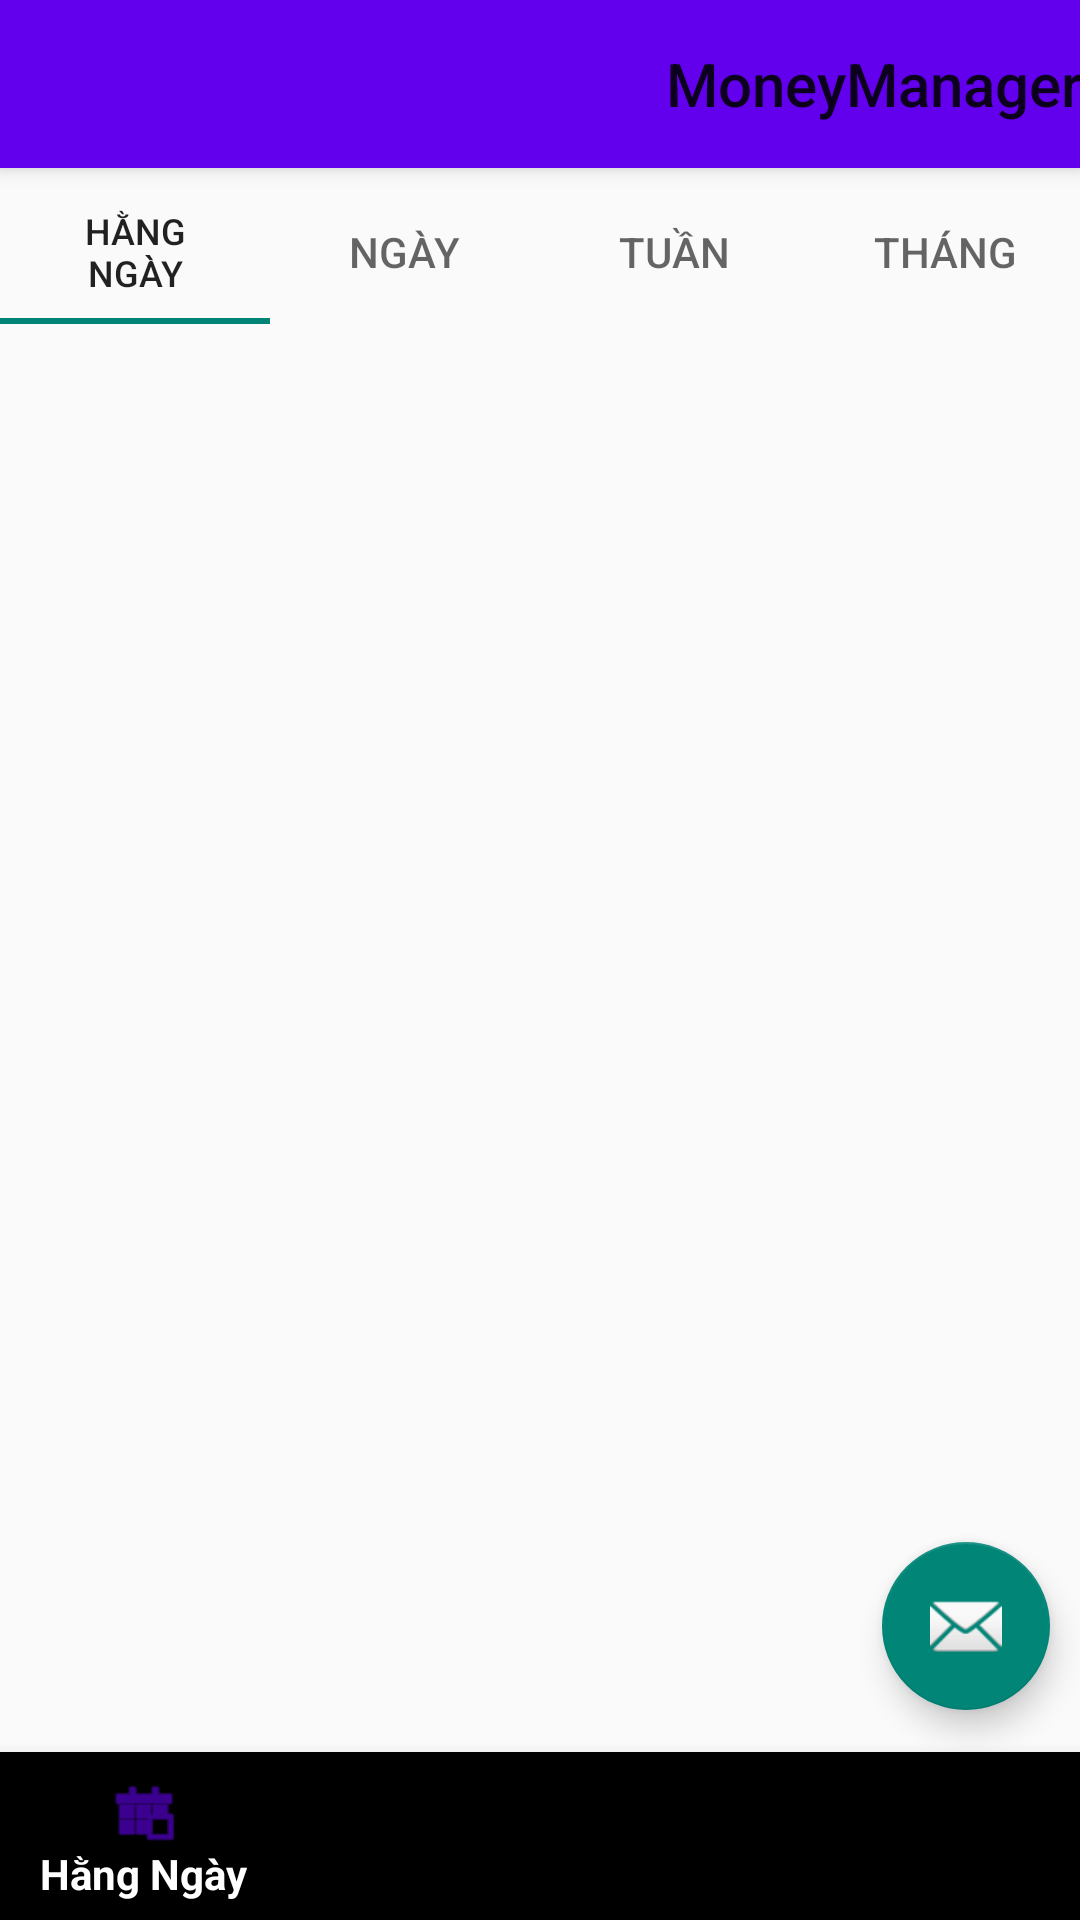

Write the Android layout XML for this screen, with the resource values it uses.
<!-- AndroidManifest.xml: application theme Theme.MoneyManager -->
<!-- res/layout/activity_thuchi.xml -->
<?xml version="1.0" encoding="utf-8"?>
<androidx.coordinatorlayout.widget.CoordinatorLayout xmlns:android="http://schemas.android.com/apk/res/android"
    xmlns:app="http://schemas.android.com/apk/res-auto"
    xmlns:tools="http://schemas.android.com/tools"
    android:layout_width="match_parent"
    android:layout_height="match_parent"
    tools:context=".ThuChi">

    <com.google.android.material.appbar.AppBarLayout
        android:layout_width="match_parent"
        android:layout_height="wrap_content"
        android:theme="@style/Theme.MoneyManager.AppBarOverlay">

        <TextView
            android:id="@+id/title"
            android:layout_width="wrap_content"
            android:layout_height="wrap_content"
            android:gravity="center"
            android:layout_gravity="right"
            android:minHeight="?actionBarSize"
            android:padding="@dimen/appbar_padding"
            android:text="@string/app_name"
            android:textAppearance="@style/TextAppearance.Widget.AppCompat.Toolbar.Title" />

    </com.google.android.material.appbar.AppBarLayout>

    <com.google.android.material.tabs.TabLayout
        android:layout_width="match_parent"
        android:layout_height="wrap_content"
        android:layout_marginTop="60dp">

        <com.google.android.material.tabs.TabItem
            android:layout_width="wrap_content"
            android:layout_height="wrap_content"
            android:text="Hằng Ngày" />

        <com.google.android.material.tabs.TabItem
            android:layout_width="wrap_content"
            android:layout_height="wrap_content"
            android:text="Ngày" />

        <com.google.android.material.tabs.TabItem
            android:layout_width="wrap_content"
            android:layout_height="wrap_content"
            android:text="Tuần" />

        <com.google.android.material.tabs.TabItem
            android:layout_width="wrap_content"
            android:layout_height="wrap_content"
            android:text="Tháng" />

    </com.google.android.material.tabs.TabLayout>

    <androidx.viewpager.widget.ViewPager
        android:id="@+id/view_pager"
        android:layout_width="match_parent"
        android:layout_height="wrap_content"
        app:layout_behavior="@string/appbar_scrolling_view_behavior" />

    <com.google.android.material.floatingactionbutton.FloatingActionButton
        android:id="@+id/fab"
        android:layout_width="wrap_content"
        android:layout_height="wrap_content"
        android:layout_gravity="bottom|end"
        android:layout_marginEnd="10dp"
        android:layout_marginBottom="70dp"
        app:srcCompat="@android:drawable/ic_dialog_email" />

    <com.google.android.material.bottomnavigation.BottomNavigationView
        android:layout_width="match_parent"
        android:layout_height="wrap_content"
        android:layout_gravity="bottom"
        app:menu="@menu/item"
        android:background="@color/black"
        app:itemTextColor="@color/white"/>

</androidx.coordinatorlayout.widget.CoordinatorLayout>
<!-- resources referenced by this layout -->
<resources>
  <color name="black">#FF000000</color>
  <color name="white">#FFFFFFFF</color>
  <string name="app_name">MoneyManager</string>
  <style name="Theme.MoneyManager" parent="Theme.AppCompat.Light.NoActionBar">
          
          <item name="colorPrimary">@color/purple_500</item>
          <item name="colorPrimaryVariant">@color/purple_700</item>
          <item name="colorOnPrimary">@color/white</item>
          
          <item name="colorSecondary">@color/teal_200</item>
          <item name="colorSecondaryVariant">@color/teal_700</item>
          <item name="colorOnSecondary">@color/black</item>
          
          <item name="android:statusBarColor" tools:targetApi="l">?attr/colorPrimaryVariant</item>
          
      </style>
  <color name="purple_500">#FF6200EE</color>
  <color name="purple_700">#FF3700B3</color>
  <color name="teal_200">#FF03DAC5</color>
  <color name="teal_700">#FF018786</color>
</resources>
